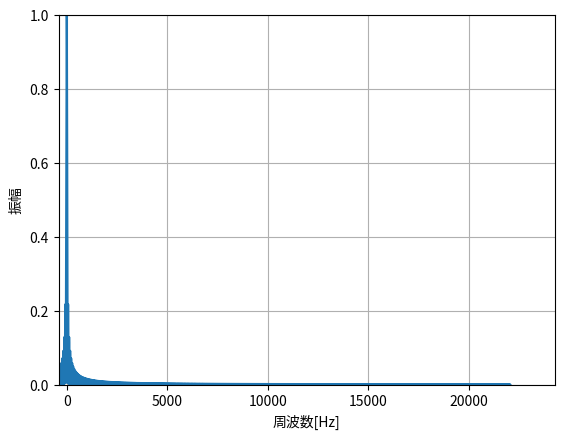

Python code for this plot:
import numpy as np
import matplotlib.pyplot as plt

fs = 44100
N = np.round(fs * 0.02)
fft_size = 65536
win_rect = np.ones(int(N))
w = np.arange(fft_size) / fft_size * fs - fs / 2

# cal
W_rec = np.fft.fftshift(abs(np.fft.fft(win_rect, fft_size)))
W_rec = W_rec / np.max(W_rec)

# plot
plt.plot(w, W_rec)
plt.xlabel("周波数[Hz]")
plt.ylabel("振幅")
plt.xlim(-400.400)
plt.ylim(0, 1)
plt.grid()
plt.show()
